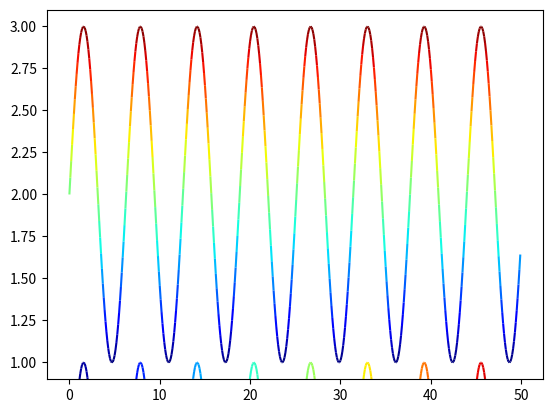

The matplotlib source for this figure:
import numpy as np
import matplotlib.pyplot as plt
from matplotlib.collections import LineCollection


def make_segments(x, y):
    """
    Create list of line segments from x and y coordinates, in the correct format for LineCollection:
    an array of the form   numlines x (points per line) x 2 (x and y) array
    """
    points = np.array([x, y]).T.reshape(-1, 1, 2)
    segments = np.concatenate([points[:-1], points[1:]], axis=1)
    return segments


def rainbow_line(x, y, c=None, cmap=plt.get_cmap('jet'), norm=None, ax=None, autoscale_view=True, **kwargs):
    """
    Plot a colored line with coordinates x and y.
    Optionally specify colors in the array c.
    Optionally specify a colormap, a norm function and other line kwargs.
    """
    if ax is None:
        ax = plt.gca()  # type: plt.Axes
    # Default colors either by index if present or equally spaced on [0,1]:
    if c is None:
        if hasattr(x, "index") and hasattr(x.index, "__iter__"):
            c = x.index
        elif hasattr(y, "index") and hasattr(y.index, "__iter__"):
            c = y.index
        else:
            c = np.linspace(0.0, 1.0, len(x))
    if norm is None:
        norm = plt.Normalize(np.nanmin(c), np.nanmax(c))
    elif type(norm) in (int, float):
        norm = plt.Normalize(0, norm)
    else:
        try:
            norm = plt.Normalize(*norm)
        except Exception as err:
            raise ValueError(f"Norm value {norm} could not be correctly interpreted.") from err

    c = np.asarray(c)
    segments = make_segments(x, y)
    lc = LineCollection(segments, array=c, cmap=cmap, norm=norm, **kwargs)
    ax.add_collection(lc)
    if autoscale_view:
        ax.autoscale_view()
        ax.relim()
    return lc


if __name__ == "__main__":
    x = np.arange(0, 50, 0.1)
    y = np.sin(x)
    rainbow_line(x, y, c=x)
    rainbow_line(x, y+2, c=y)
    # rainbow_line([0, 1, 2], [2, 10, 50])
    plt.show()
